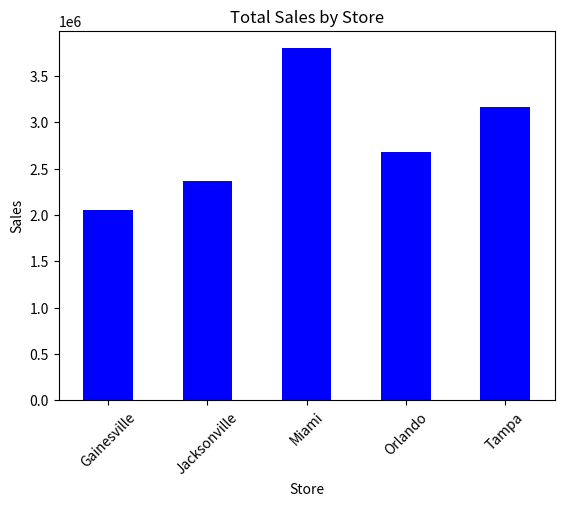
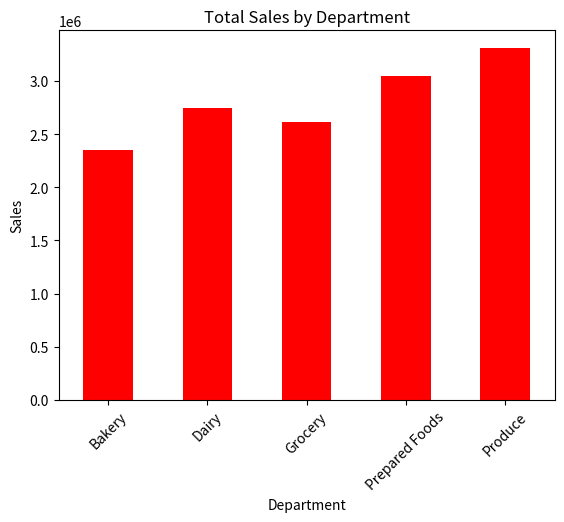
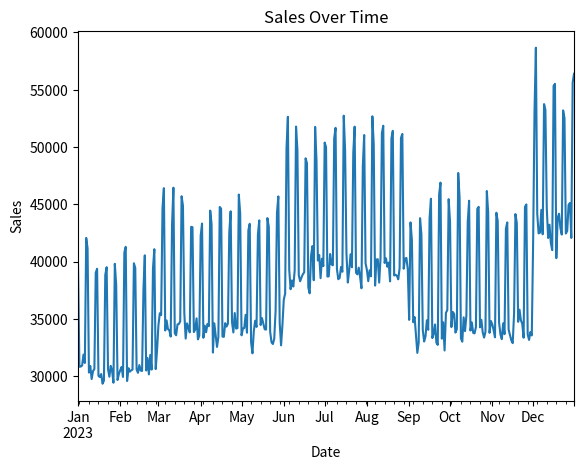
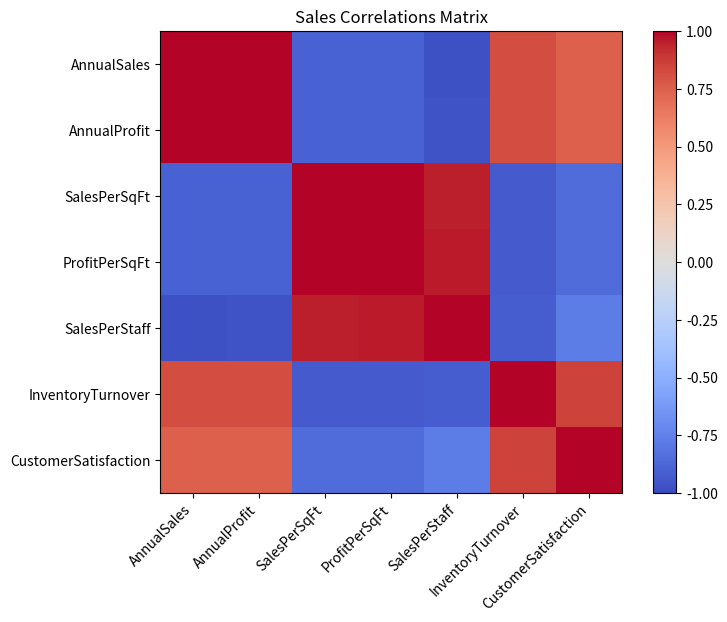
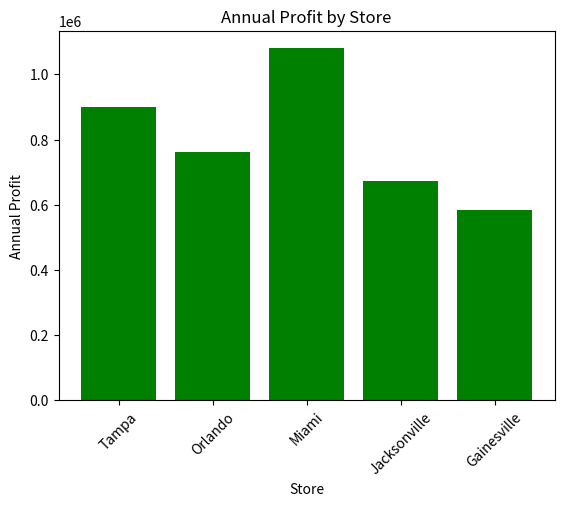
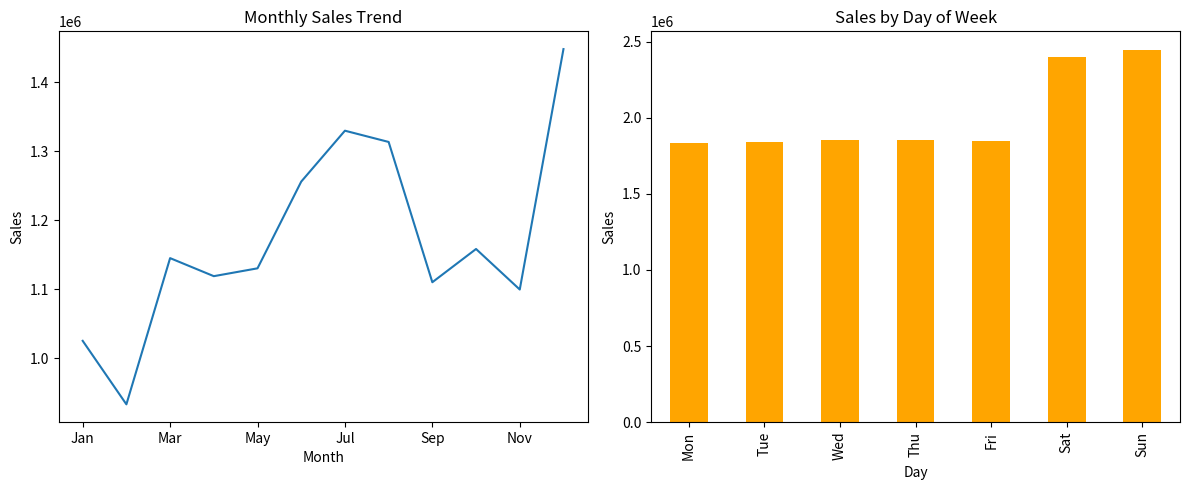
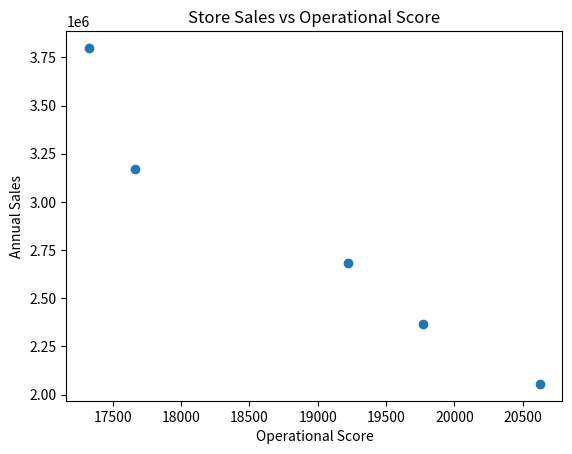
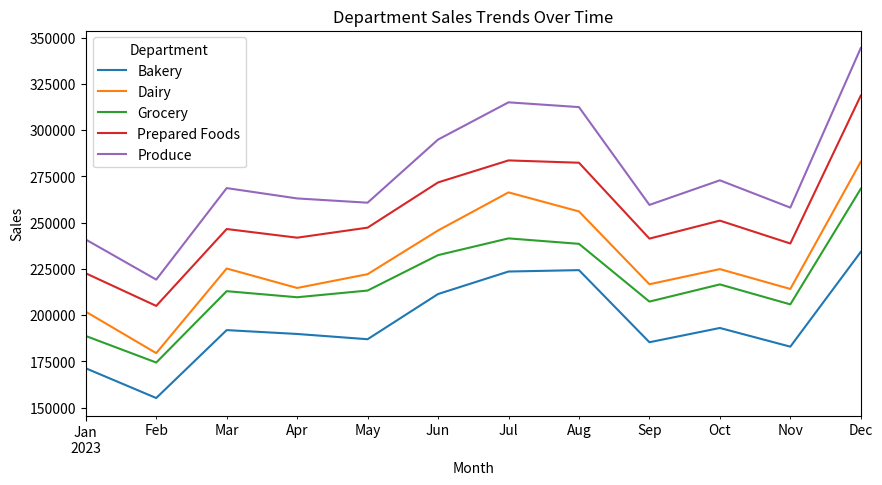

Source code (Python) for these figures, in order:
# Module 12 Assignment: Business Analytics Fundamentals and Applications
# GreenGrocer Data Analysis

# Import required libraries
import pandas as pd
import numpy as np
import matplotlib.pyplot as plt
from scipy import stats

# Welcome message
print("=" * 60)
print("GREENGROCER BUSINESS ANALYTICS")
print("=" * 60)

# ----- USE THE FOLLOWING CODE TO CREATE SAMPLE DATA (DO NOT MODIFY) -----
# Set seed for reproducibility
np.random.seed(42)

# Store information
stores = ["Tampa", "Orlando", "Miami", "Jacksonville", "Gainesville"]
store_data = {
    "Store": stores,
    "SquareFootage": [15000, 12000, 18000, 10000, 8000],
    "StaffCount": [45, 35, 55, 30, 25],
    "YearsOpen": [5, 3, 7, 2, 1],
    "WeeklyMarketingSpend": [2500, 2000, 3000, 1800, 1500]
}

# Create store dataframe
store_df = pd.DataFrame(store_data)

# Product categories and departments
departments = ["Produce", "Dairy", "Bakery", "Grocery", "Prepared Foods"]
categories = {
    "Produce": ["Organic Vegetables", "Organic Fruits", "Fresh Herbs"],
    "Dairy": ["Milk & Cream", "Cheese", "Yogurt"],
    "Bakery": ["Bread", "Pastries", "Cakes"],
    "Grocery": ["Grains", "Canned Goods", "Snacks"],
    "Prepared Foods": ["Hot Bar", "Salad Bar", "Sandwiches"]
}

# Generate sales data for each store
sales_data = []
dates = pd.date_range(start="2023-01-01", end="2023-12-31", freq="D")

# Base performance factors for each store (relative scale)
store_performance = {
    "Tampa": 1.0, 
    "Orlando": 0.85, 
    "Miami": 1.2, 
    "Jacksonville": 0.75, 
    "Gainesville": 0.65
}

# Base performance factors for each department (relative scale)
dept_performance = {
    "Produce": 1.2,
    "Dairy": 1.0,
    "Bakery": 0.85,
    "Grocery": 0.95,
    "Prepared Foods": 1.1
}

# Generate daily sales data for each store, department, and category
for date in dates:
    # Seasonal factor (higher in summer and December)
    month = date.month
    seasonal_factor = 1.0
    if month in [6, 7, 8]:  # Summer
        seasonal_factor = 1.15
    elif month == 12:  # December
        seasonal_factor = 1.25
    elif month in [1, 2]:  # Winter
        seasonal_factor = 0.9
    
    # Day of week factor (weekends are busier)
    dow_factor = 1.3 if date.dayofweek >= 5 else 1.0  # Weekend vs weekday
    
    for store in stores:
        store_factor = store_performance[store]
        
        for dept in departments:
            dept_factor = dept_performance[dept]
            
            for category in categories[dept]:
                # Base sales amount
                base_sales = np.random.normal(loc=500, scale=100)
                
                # Calculate final sales with all factors and some randomness
                sales_amount = base_sales * store_factor * dept_factor * seasonal_factor * dow_factor
                sales_amount = sales_amount * np.random.normal(loc=1.0, scale=0.1)  # Add noise
                
                # Calculate profit margin (different base margins for departments)
                base_margin = {
                    "Produce": 0.25,
                    "Dairy": 0.22,
                    "Bakery": 0.35,
                    "Grocery": 0.20,
                    "Prepared Foods": 0.40
                }[dept]
                profit_margin = base_margin * np.random.normal(loc=1.0, scale=0.05)
                profit_margin = max(min(profit_margin, 0.5), 0.15)  # Keep within reasonable range
                
                # Calculate profit
                profit = sales_amount * profit_margin
                
                # Add record
                sales_data.append({
                    "Date": date,
                    "Store": store,
                    "Department": dept,
                    "Category": category,
                    "Sales": round(sales_amount, 2),
                    "ProfitMargin": round(profit_margin, 4),
                    "Profit": round(profit, 2)
                })

# Create sales dataframe
sales_df = pd.DataFrame(sales_data)

# Generate customer data
customer_data = []
total_customers = 5000

# Age distribution parameters
age_mean, age_std = 42, 15

# Income distribution parameters (in $1000s)
income_mean, income_std = 85, 30

# Create customer segments (will indirectly influence spending)
segments = ["Health Enthusiast", "Gourmet Cook", "Family Shopper", "Budget Organic", "Occasional Visitor"]
segment_probabilities = [0.25, 0.20, 0.30, 0.15, 0.10]

# Store preference probabilities (matches store performance somewhat)
store_probs = {
    "Tampa": 0.25,
    "Orlando": 0.20,
    "Miami": 0.30,
    "Jacksonville": 0.15,
    "Gainesville": 0.10
}

for i in range(total_customers):
    # Basic demographics
    age = int(np.random.normal(loc=age_mean, scale=age_std))
    age = max(min(age, 85), 18)  # Keep age in reasonable range
    
    gender = np.random.choice(["M", "F"], p=[0.48, 0.52])
    
    income = int(np.random.normal(loc=income_mean, scale=income_std))
    income = max(income, 20)  # Minimum income
    
    # Customer segment
    segment = np.random.choice(segments, p=segment_probabilities)
    
    # Preferred store
    preferred_store = np.random.choice(stores, p=list(store_probs.values()))
    
    # Shopping behavior - influenced by segment
    if segment == "Health Enthusiast":
        visit_frequency = np.random.randint(8, 15)  # Visits per month
        avg_basket = np.random.normal(loc=75, scale=15)
    elif segment == "Gourmet Cook":
        visit_frequency = np.random.randint(4, 10)
        avg_basket = np.random.normal(loc=120, scale=25)
    elif segment == "Family Shopper":
        visit_frequency = np.random.randint(5, 12)
        avg_basket = np.random.normal(loc=150, scale=30)
    elif segment == "Budget Organic":
        visit_frequency = np.random.randint(6, 10)
        avg_basket = np.random.normal(loc=60, scale=10)
    else:  # Occasional Visitor
        visit_frequency = np.random.randint(1, 5)
        avg_basket = np.random.normal(loc=45, scale=15)
    
    # Ensure values are reasonable
    visit_frequency = max(min(visit_frequency, 30), 1)
    avg_basket = max(avg_basket, 15)
    
    # Loyalty tier based on combination of frequency and spending
    monthly_spend = visit_frequency * avg_basket
    if monthly_spend > 1000:
        loyalty_tier = "Platinum"
    elif monthly_spend > 500:
        loyalty_tier = "Gold"
    elif monthly_spend > 200:
        loyalty_tier = "Silver"
    else:
        loyalty_tier = "Bronze"
    
    # Add to customer data
    customer_data.append({
        "CustomerID": f"C{i+1:04d}",
        "Age": age,
        "Gender": gender,
        "Income": income * 1000,  # Convert to actual income
        "Segment": segment,
        "PreferredStore": preferred_store,
        "VisitsPerMonth": visit_frequency,
        "AvgBasketSize": round(avg_basket, 2),
        "MonthlySpend": round(visit_frequency * avg_basket, 2),
        "LoyaltyTier": loyalty_tier
    })

# Create customer dataframe
customer_df = pd.DataFrame(customer_data)

# Create some calculated operational metrics for stores
operational_data = []

for store in stores:
    # Get store details
    store_row = store_df[store_df["Store"] == store].iloc[0]
    square_footage = store_row["SquareFootage"]
    staff_count = store_row["StaffCount"]
    
    # Calculate store metrics
    store_sales = sales_df[sales_df["Store"] == store]["Sales"].sum()
    store_profit = sales_df[sales_df["Store"] == store]["Profit"].sum()
    
    # Calculate derived metrics
    sales_per_sqft = store_sales / square_footage
    profit_per_sqft = store_profit / square_footage
    sales_per_staff = store_sales / staff_count
    inventory_turnover = np.random.uniform(12, 18) * store_performance[store]
    customer_satisfaction = min(5, np.random.normal(loc=4.0, scale=0.3) * 
                                (store_performance[store] ** 0.5))
    
    # Add to operational data
    operational_data.append({
        "Store": store,
        "AnnualSales": round(store_sales, 2),
        "AnnualProfit": round(store_profit, 2),
        "SalesPerSqFt": round(sales_per_sqft, 2),
        "ProfitPerSqFt": round(profit_per_sqft, 2),
        "SalesPerStaff": round(sales_per_staff, 2),
        "InventoryTurnover": round(inventory_turnover, 2),
        "CustomerSatisfaction": round(customer_satisfaction, 2)
    })

# Create operational dataframe
operational_df = pd.DataFrame(operational_data)

# Print data info
print("\nDataframes created successfully. Ready for analysis!")
print(f"Sales data shape: {sales_df.shape}")
print(f"Customer data shape: {customer_df.shape}")
print(f"Store data shape: {store_df.shape}")
print(f"Operational data shape: {operational_df.shape}")

# Print sample of each dataframe
print("\nSales Data Sample:")
print(sales_df.head(3))
print("\nCustomer Data Sample:")
print(customer_df.head(3))
print("\nStore Data Sample:")
print(store_df)
print("\nOperational Data Sample:")
print(operational_df)
# ----- END OF DATA CREATION -----


# TODO 1: Descriptive Analytics - Overview of Current Performance
# 1.1 Calculate and display basic descriptive statistics for sales and profit
def analyze_sales_performance():
    total_sales = sales_df["Sales"].sum()
    total_profit = sales_df["Profit"].sum()
    avg_profit_margin = sales_df["ProfitMargin"].mean()
    sales_by_store = sales_df.groupby("Store")["Sales"].sum()
    sales_by_dept = sales_df.groupby("Department")["Sales"].sum()
    
    sales_performance = {
        "total_sales": float(total_sales),
        "total_profit": float(total_profit),
        "avg_profit_margin": float(avg_profit_margin),
        "sales_by_store": sales_by_store,
        "sales_by_dept": sales_by_dept
        }
    return sales_performance

# 1.2 Create visualizations showing sales distribution by store, department, and time
def visualize_sales_distribution():
    # Store Fig
    store_sales = sales_df.groupby("Store")["Sales"].sum()
    
    store_fig, ax1 = plt.subplots()
    store_sales.plot(kind="bar", ax=ax1, color="blue")
    ax1.set_title("Total Sales by Store")
    ax1.set_xlabel("Store")
    ax1.set_ylabel("Sales")
    ax1.tick_params(axis='x', rotation=45)
    
    # Dept Fig
    dept_sales = sales_df.groupby("Department")["Sales"].sum()
    
    dept_fig, ax2 = plt.subplots()
    dept_sales.plot(kind="bar", ax=ax2, color="red")
    ax2.set_title("Total Sales by Department")
    ax2.set_xlabel("Department")
    ax2.set_ylabel("Sales")
    ax2.tick_params(axis='x', rotation=45)
    
    # Time Fig
    sales_over_time = sales_df.groupby("Date")["Sales"].sum()
    
    time_fig, ax3 = plt.subplots()
    sales_over_time.plot(ax=ax3)
    ax3.set_title("Sales Over Time")
    ax3.set_xlabel("Date")
    ax3.set_ylabel("Sales")
    return store_fig, dept_fig, time_fig

# 1.3 Analyze customer segments and their spending patterns
def analyze_customer_segments():
    segment_counts = customer_df["Segment"].value_counts()
    segment_avg_spend = customer_df.groupby("Segment")["MonthlySpend"].mean()
    segment_loyalty = pd.crosstab(customer_df["Segment"], customer_df["LoyaltyTier"])
    customer_segments_analysis = {
        "segment_counts": segment_counts,
        "segment_avg_spend": segment_avg_spend,
        "segment_loyalty": segment_loyalty
        }
    return customer_segments_analysis

# TODO 2: Diagnostic Analytics - Understanding Relationships
# 2.1 Identify factors correlated with sales performance
def analyze_sales_correlations():
    store_correlations = operational_df.corr(numeric_only=True)
    sales_corr = store_correlations["AnnualSales"].drop("AnnualSales")
    sorted_corr = sales_corr.sort_values(ascending=False).items()
    top_correlations = list(sorted_corr)
    
    correlation_fig, ax = plt.subplots(figsize=(8, 6))
    cax = ax.imshow(store_correlations, cmap="coolwarm", vmin=-1, vmax=1)
    ax.set_title("Sales Correlations Matrix")
    ax.set_xticks(range(len(store_correlations.columns)))
    ax.set_yticks(range(len(store_correlations.columns)))
    ax.set_xticklabels(store_correlations.columns, rotation=45, ha="right")
    ax.set_yticklabels(store_correlations.columns)
    plt.colorbar(cax, ax=ax)
    
    sales_correlations = {
        "store_correlations": store_correlations,
        "top_correlations": top_correlations,
        "correlation_fig": correlation_fig
        }
    return sales_correlations

# 2.2 Compare stores based on operational metrics
def compare_store_performance():
    efficiency_metrics = operational_df[["Store", "SalesPerSqFt", "SalesPerStaff"]].set_index("Store")
    performance_ranking = operational_df.set_index("Store")["AnnualProfit"].sort_values(ascending=False)
    
    comparison_fig, ax = plt.subplots()
    ax.bar(operational_df["Store"], operational_df["AnnualProfit"], color="green")
    ax.set_title("Annual Profit by Store")
    ax.set_xlabel("Store")
    ax.set_ylabel("Annual Profit")
    ax.tick_params(axis='x', rotation=45)
    
    store_perform_comparison = {
        "efficiency_metrics": efficiency_metrics,
        "performance_ranking": performance_ranking,
        "comparison_fig": comparison_fig
        }
    return store_perform_comparison

# 2.3 Analyze seasonal patterns and their impact
def analyze_seasonal_patterns():
    sales_df["Date"] = pd.to_datetime(sales_df["Date"])
    monthly_sales = sales_df.groupby(sales_df["Date"].dt.month)["Sales"].sum()
    monthly_sales.index = ["Jan", "Feb", "Mar", "Apr", "May", "Jun", "Jul", "Aug", "Sep", "Oct", "Nov", "Dec"][:len(monthly_sales)]
    dow_sales = sales_df.groupby(sales_df["Date"].dt.dayofweek)["Sales"].sum()
    dow_sales.index = ["Mon", "Tue", "Wed", "Thu", "Fri", "Sat", "Sun"]
    
    seasonal_fig, (ax1, ax2) = plt.subplots(1, 2, figsize=(12, 5))
    # Monthly plot
    monthly_sales.plot(kind="line", ax=ax1)
    ax1.set_title("Monthly Sales Trend")
    ax1.set_xlabel("Month")
    ax1.set_ylabel("Sales")
    # Dow plot
    dow_sales.plot(kind="bar", ax=ax2, color="orange")
    ax2.set_title("Sales by Day of Week")
    ax2.set_xlabel("Day")
    ax2.set_ylabel("Sales")
    plt.tight_layout()
    
    seasonal_patterns = {
        "monthly_sales": monthly_sales,
        "dow_sales": dow_sales,
        "seasonal_fig": seasonal_fig
        }
    return seasonal_patterns

# TODO 3: Predictive Analytics - Basic Forecasting
# 3.1 Create a simple linear regression model to predict store sales
def predict_store_sales():
    characteristics = ["SalesPerSqFt", "SalesPerStaff", "InventoryTurnover", "CustomerSatisfaction"]
    
    X = operational_df[characteristics]
    y = operational_df["AnnualSales"]
    score = X.mean(axis=1)
    slope, intercept = np.polyfit(score, y, 1)
    predictions = slope * score + intercept
    predictions = pd.Series(predictions, index=operational_df["Store"])
    ss_res = ((y - predictions) ** 2).sum()
    ss_tot = ((y - y.mean()) ** 2).sum()
    r_squared = 1 - ss_res / ss_tot
    
    coefficients = {"operational_score": slope}
    
    model_fig, ax = plt.subplots()
    sorted_idx = np.argsort(score)
    ax.scatter(score, y)
    ax.plot(score.iloc[sorted_idx], predictions.iloc[sorted_idx])
    ax.set_title("Store Sales vs Operational Score")
    ax.set_xlabel("Operational Score")
    ax.set_ylabel("Annual Sales")
    
    store_sales_predictions = {
        "coefficients": coefficients,
        "r_squared": r_squared,
        "predictions": predictions,
        "model_fig": model_fig
        }
    return store_sales_predictions

# 3.2 Forecast departmental sales trends
def forecast_department_sales():
    sales_df["Date"] = pd.to_datetime(sales_df["Date"])
    dept_trends = sales_df.groupby([sales_df["Date"].dt.to_period("M"), "Department"])["Sales"].sum().unstack()
    growth_rates = dept_trends.pct_change().mean()
    
    forecast_fig, ax = plt.subplots(figsize=(10, 5))
    dept_trends.plot(ax=ax)
    ax.set_title("Department Sales Trends Over Time")
    ax.set_xlabel("Month")
    ax.set_ylabel("Sales")
    
    department_sales_forecast = {
        "dept_trends": dept_trends,
        "growth_rates": growth_rates,
        "forecast_fig": forecast_fig
        }
    return department_sales_forecast

# TODO 4: Integrated Analysis - Business Insights and Recommendations
# 4.1 Identify the most profitable combinations of store, department, and customer segments
def identify_profit_opportunities():
    """
    Identify the most profitable combinations and potential opportunities
    REQUIRED: Return dictionary with keys:
    - 'top_combinations': pandas DataFrame (top 10 store-dept combinations)
    - 'underperforming': pandas DataFrame (bottom 10)
    - 'opportunity_score': pandas Series (by store)
    """
    combination = sales_df.groupby(["Store", "Department"])[["Sales", "Profit"]].sum().reset_index()
    top_combinations = combination.sort_values("Profit", ascending=False).head(10)
    underperforming = combination.sort_values("Profit", ascending=True).head(10)
    opportunity_score = sales_df.groupby("Store")["Profit"].sum().sort_values(ascending=False)
    
    profit_opportunities = {
        "top_combinations": top_combinations,
        "underperforming": underperforming,
        "opportunity_score": opportunity_score
        }
    return profit_opportunities

# 4.2 Develop recommendations for improving performance
def develop_recommendations():
    recommendations = [
        "Invest in Miami Store Location",
        "Increase Profitability in Jacksonville and Gainesville",
        "Increase Customer Satisfaction to increase Sales and Profit",
        "Focus on Sales Towards the End of the Year",
        "Focus on Sales during Weekends"
        ]
    return recommendations

# TODO 5: Summary Report
def generate_executive_summary():
    """
    Generate an executive summary of key findings and recommendations
    REQUIRED: Print executive summary with sections:
    - Overview (1 paragraph)
    - Key Findings (3-5 bullet points)
    - Recommendations (3-5 bullet points)
    - Expected Impact (1 paragraph)
    """
    print("\nEXECUTIVE SUMMARY OF KEY FINDINGS AND RECOMMENDATIONS")
    print("""
    Overview:
    Our program has managed to successfully organize and visualize company, customer, and operational data.
    With our visualization efforts we have discovered a few key insights that could be useful to GreenGrocer.
    Along with these insights, we will put forward a few recomendations to GreenGrocer.
    """)
    print("""
    Key Findings:
    - Miami location has the highest sales and profitability
    - Produce department is the highest selling
    - Sales are highest on weekends and towards the end of the year
    """)
    print("""
    Recommendations:
    - Invest in Miami Store Location
    - Have discounts on produce to draw in customers and increase sales
    - Focus on sales towards the end of the year and on weekends
    """)
    print("""
    Expected Impact:
    We hope that the discoveries this program has made will impact GreenGrocer strategy in a positive way.
    Our insights and recommendations will likely be key in influencing future decisions by the business.
    """)
    
# Main function to execute all analyses
# REQUIRED: Do not modify function name
def main():
    print("\n" + "=" * 60)
    print("GREENGROCER BUSINESS ANALYTICS RESULTS")
    print("=" * 60)
    
    # Execute analyses in a logical order
    # REQUIRED: Store all results for potential testing
    
    print("\n--- DESCRIPTIVE ANALYTICS: CURRENT PERFORMANCE ---")
    sales_metrics = analyze_sales_performance()
    dist_figs = visualize_sales_distribution()
    customer_analysis = analyze_customer_segments()
    
    print("\n--- DIAGNOSTIC ANALYTICS: UNDERSTANDING RELATIONSHIPS ---")
    correlations = analyze_sales_correlations()
    store_comparison = compare_store_performance()
    seasonality = analyze_seasonal_patterns()
    
    print("\n--- PREDICTIVE ANALYTICS: FORECASTING ---")
    sales_model = predict_store_sales()
    dept_forecast = forecast_department_sales()
    
    print("\n--- BUSINESS INSIGHTS AND RECOMMENDATIONS ---")
    opportunities = identify_profit_opportunities()
    recommendations = develop_recommendations()
    
    print("\n--- EXECUTIVE SUMMARY ---")
    generate_executive_summary()
    
    # Show all figures
    plt.show()
    
    # Return results for testing purposes
    return {
        'sales_metrics': sales_metrics,
        'customer_analysis': customer_analysis,
        'correlations': correlations,
        'store_comparison': store_comparison,
        'seasonality': seasonality,
        'sales_model': sales_model,
        'dept_forecast': dept_forecast,
        'opportunities': opportunities,
        'recommendations': recommendations
    }

# Run the main function
if __name__ == "__main__":
    results = main()
